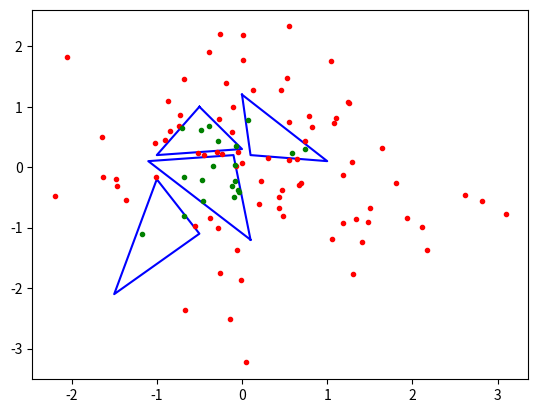
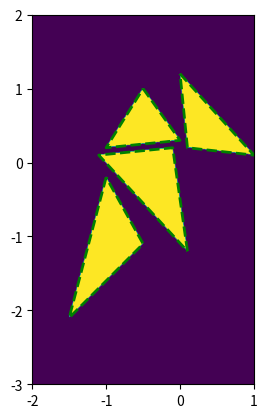
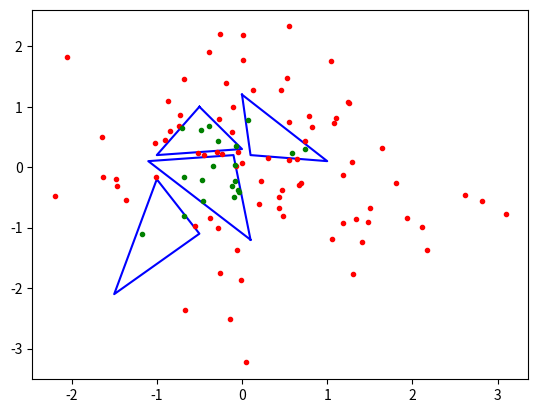
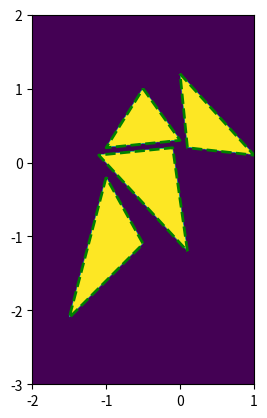
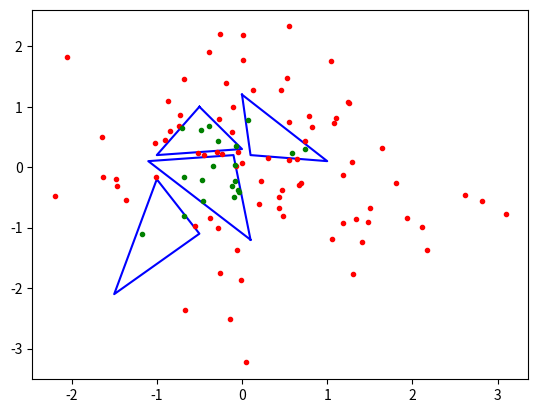
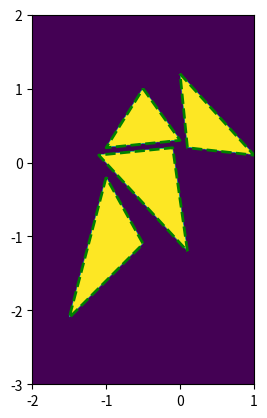

Source code (Python) for these figures, in order:
# -*- coding: utf-8 -*-
"""
Created on Thu Apr 07 13:50:00 2016

[redacted]
"""
import numpy as np

def point_in_triangle(points,triangle):
  """
  determines, if point is in given triangle (can be both arrays)
    points   ... coordinates of all points, array of shape (2,nPoints)
    triangle ... coordinates of a triangle, array of shape (3,2)
  """
  assert (points.shape[0] == 2)
  assert (triangle.ndim<3 and triangle.shape == (3,2))
  # Bounding box of the triangle
  x,y=points;  
  xmin,ymin = np.min(triangle,axis=0);  # lower,left corner
  xmax,ymax = np.max(triangle,axis=0);  # upper,right corner
  isInside = (x>xmin) & (x<xmax) & (y>ymin) & (y<ymax);
  # for points in bounding box, evaluate if they are in the triangle
  isInside[isInside] = PIT_barycentric(points[:,isInside],triangle);
  return isInside
  
# Using cross product ----------------------------------------------------- 
def same_side(p1,p2, a,b):
  """
  check if p1 and p2 are on the same side of line through a and b
  p1,p2, a,b ... coordinates of points, shape (2,nPoints)
  """
  # is orientation of triangle (a,b,p1) and (a,b,p2) the same ?
  return np.cross(b-a, p1-a,axis=0) * np.cross(b-a, p2-a,axis=0) >0;

def PIT_crossproduct(p, triangle):
  """
    implementation of point-in-triangle by determining,
    if point is on right side of each edge of the triangle

    implementation follows http://www.blackpawn.com/texts/pointinpoly/
  """
  a,b,c = triangle.reshape((3,-1)+(1,)*(p.ndim-1));
  return same_side(p,a, b,c) & same_side(p,b, a,c) & same_side(p,c, a,b);
   
# Using barycentric coordinates ------------------------------------------    
def PIT_barycentric(p, triangle):
  """
  implementation of point-in-triangle by determining barycentric 
  coordinate representatio of each points and checking coefficients

  implementation follows http://www.blackpawn.com/texts/pointinpoly/
  """  
  a,b,c = triangle;       # shape: (2,)
  ndim = np.ones(p.ndim,dtype=int); ndim[0]=-1;
  # vectors  
  v0 = c-a;               # shape: (2,)
  v1 = b-a;               # "
  v2 = p-a.reshape(ndim); # shape (2,nPoints,...)
  # dot products
  dot00=np.dot(v0,v0);        # scalar
  dot01=np.dot(v0,v1); 
  dot11=np.dot(v1,v1);
  dot12=np.tensordot(v1,v2,axes=(0,0)); # shape:  (nPoints,...)
  dot02=np.tensordot(v0,v2,axes=(0,0)); 
  
  # Compute barycentric coordinates
  invDenom = 1. / (dot00 * dot11 - dot01 * dot01)
  u = (dot11 * dot02 - dot01 * dot12) * invDenom
  v = (dot00 * dot12 - dot01 * dot02) * invDenom

  # Check if point is in triangle
  return (u >= 0) & (v >= 0) & (u + v < 1);
  
 

# Helper functions -------------------------------------------------------    
def cyclic_path(triangles):
  assert (triangles.ndim < 4 and triangles.shape[1:3] == (3,2))
  return np.concatenate((triangles.reshape((-1,3,2)),triangles[:,0].reshape((-1,1,2))),axis=1);    

def test_few_points(points,triangles,fPIT):
  is_inside=np.zeros(points.shape[1],dtype=bool)
  for t in triangles:  # test each point separately
    is_inside |= fPIT(points,t);
  border=cyclic_path(triangles);
  plt.figure()
  plt.plot(border[:,:,0].T,border[:,:,1].T,'b-')
  plt.plot(points[0][~is_inside],points[1][~is_inside],'r.');
  plt.plot(points[0][is_inside], points[1][is_inside],'g.');

def test_image(img_points,triangles,fPIT):
  is_inside=np.zeros(img_points.shape[1:],dtype=bool)
  for t in triangles:  # test each point separately
    is_inside |= fPIT(img_points,t);
  border=cyclic_path(triangles);
  plt.figure()
  plt.imshow(is_inside,origin='lower',
      extent=[img_points[0].min(),img_points[0].max(),img_points[1].min(),img_points[1].max()]);  
  plt.plot(border[:,:,0].T,border[:,:,1].T,'g--',linewidth=2)
 
    
if __name__ == '__main__':
  import matplotlib.pylab as plt  
  triangles = np.asarray([[[-1.,   -.2], [-1.5, -2.1], [-0.5, -1.1]],
                          [[ 0.,   1.2], [ 1.,   0.1], [ 0.1,  0.2]],
                          [[ 0.1, -1.2], [-0.1,  0.2], [-1.1,  0.1]],
                          [[-0.5,    1], [  0,   0.3], [  -1, 0.2]],]);
  points=np.random.randn(2,100);
  image =np.asarray(np.meshgrid(np.linspace(-2,1,1000),np.linspace(-3,2,1000)));
  
  # test different implementations of point in triangle
  for PIT in (PIT_crossproduct, PIT_barycentric, point_in_triangle):
    print('testing function %s ...' % (PIT.__name__))    
    test_few_points(points,triangles,PIT);
    test_image(image,triangles,PIT);
  